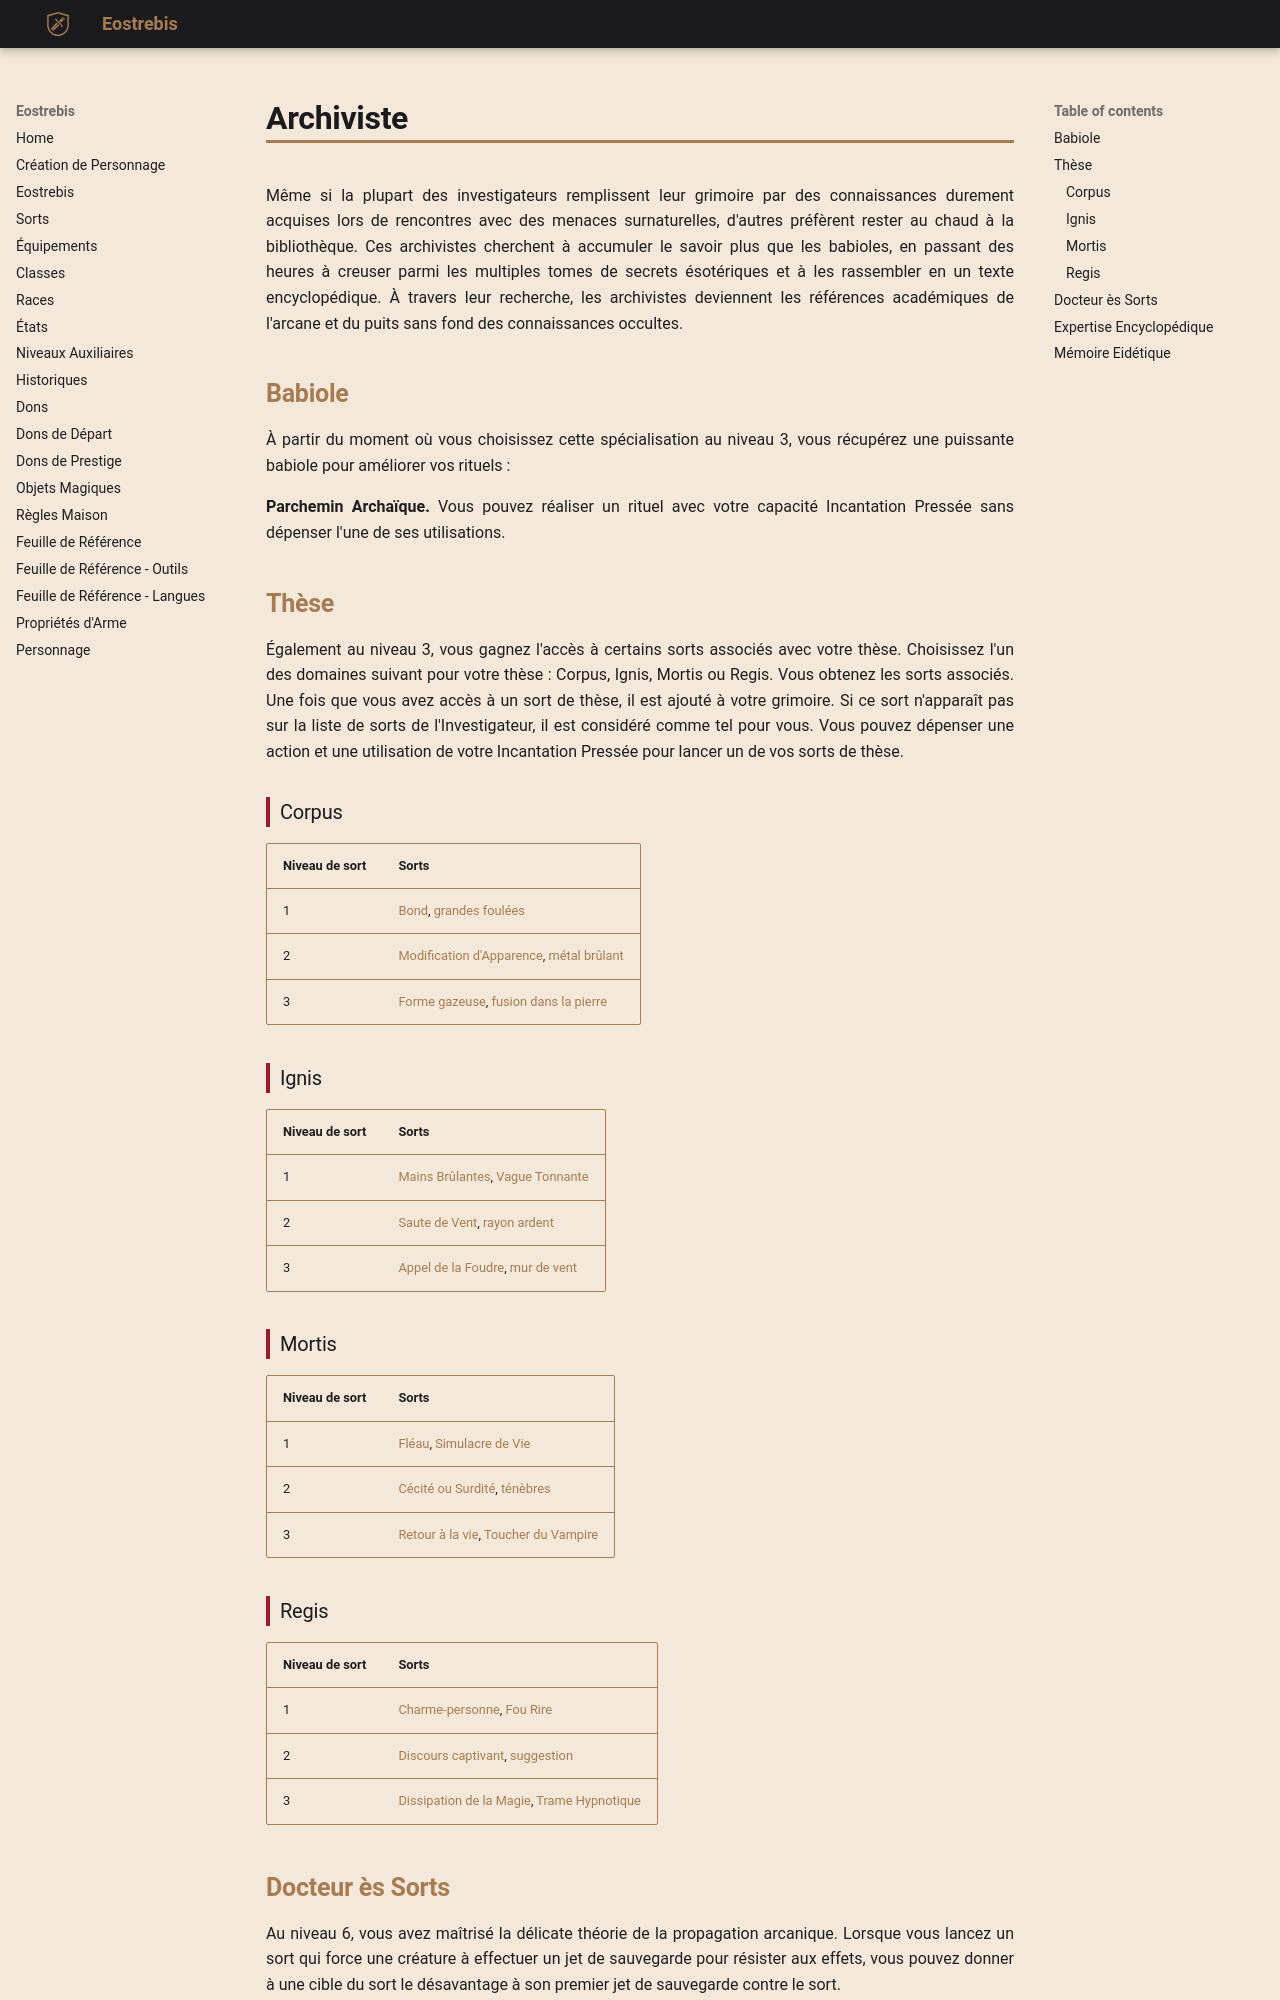

repository: Eostrebis/5e.VF · page: classes/Investigateur/Archiviste/index.html · generator: mkdocs

---
writing_status: finished
---
Même si la plupart des investigateurs remplissent leur grimoire par des connaissances durement acquises lors de rencontres avec des menaces surnaturelles, d'autres préfèrent rester au chaud à la bibliothèque. Ces archivistes cherchent à accumuler le savoir plus que les babioles, en passant des heures à creuser parmi les multiples tomes de secrets ésotériques et à les rassembler en un texte encyclopédique. À travers leur recherche, les archivistes deviennent les références académiques de l'arcane et du puits sans fond des connaissances occultes.

## Babiole

À partir du moment où vous choisissez cette spécialisation au niveau 3, vous récupérez une puissante babiole pour améliorer vos rituels : 

**Parchemin Archaïque.** Vous pouvez réaliser un rituel avec votre capacité Incantation Pressée sans dépenser l'une de ses utilisations.

## Thèse

Également au niveau 3, vous gagnez l'accès à certains sorts associés avec votre thèse. Choisissez l'un des domaines suivant pour votre thèse : Corpus, Ignis, Mortis ou Regis. Vous obtenez les sorts associés. Une fois que vous avez accès à un sort de thèse, il est ajouté à votre grimoire. Si ce sort n'apparaît pas sur la liste de sorts de l'Investigateur, il est considéré comme tel pour vous. Vous pouvez dépenser une action et une utilisation de votre Incantation Pressée pour lancer un de vos sorts de thèse.

### Corpus

| Niveau de sort | Sorts |
| -------------- | ----- |
| 1 | [[Bond]], [[grandes foulées]] |
| 2 | [[Modification d'Apparence]], [[métal brûlant]] |
| 3 | [[Forme gazeuse]], [[fusion dans la pierre]] |

### Ignis

| Niveau de sort | Sorts |
| -------------- | --------------------------------------- |
| 1 | [[Mains Brûlantes]], [[Vague Tonnante]] |
| 2 | [[Saute de Vent]], [[rayon ardent]] |
| 3 | [[Appel de la Foudre]], [[mur de vent]] |

### Mortis

| Niveau de sort | Sorts |
| -------------- | ------------------------------------------ |
| 1 | [[Fléau]], [[Simulacre de Vie]] |
| 2 | [[Cécité ou Surdité]], [[ténèbres]] |
| 3 | [[Retour à la vie]], [[Toucher du Vampire]] |

### Regis


| Niveau de sort | Sorts |
| -------------- | ----- |
| 1 | [[Charme-personne]], [[Fou Rire]] |
| 2 | [[Discours captivant]], [[suggestion]] |
| 3 | [[Dissipation de la Magie]], [[Trame Hypnotique]] |

## Docteur ès Sorts

Au niveau 6, vous avez maîtrisé la délicate théorie de la propagation arcanique. Lorsque vous lancez un sort qui force une créature à effectuer un jet de sauvegarde pour résister aux effets, vous pouvez donner à une cible du sort le désavantage à son premier jet de sauvegarde contre le sort.

Une fois que vous avez utilisé cette aptitude, vous ne pouvez pas la réutiliser jusqu'à ce que vous finissiez un repos.
